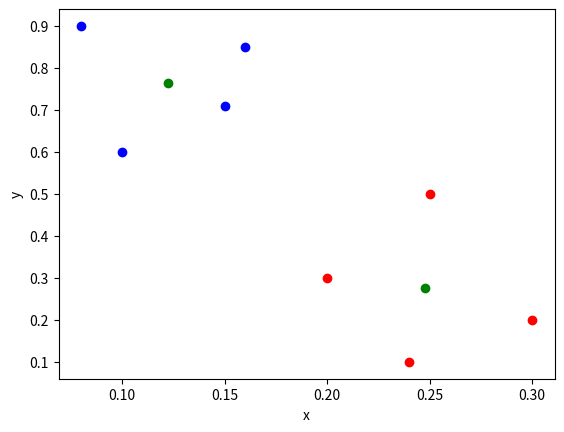

Source code (Python):
import math
import matplotlib.pyplot as plt
import numpy as np

def dist(p1, p2):
	d = math.sqrt((p1[0]-p2[0])**2 + (p1[1]-p2[1])**2)
	return d

def calc_cent(cl):
	x = 0
	y = 0
	for i in range(len(cl)):
		x += cl[i][0]
		y += cl[i][1]
	x = x/len(cl)
	y = y/len(cl)
	p = [x,y]
	return p

points= [ 
		[0.1,0.6] , [0.15,0.71] , [0.08,0.9] , [0.16,0.85] , [0.2,0.3] , [0.25,0.5] , [0.24,0.1] , [0.3,0.2]
	]
k = 2

cl1 = [points[0]]
cl2 = [points[7]]

cent1 = points[0]
cent2 = points[7]

for i in range(1,7):
	d1 = dist(cent1, points[i])
	d2 = dist(cent2, points[i])
	if d1>d2:
		cl2.append(points[i])
		cent2 = calc_cent(cl2)
	else:
		cl1.append(points[i])
		cent1 = calc_cent(cl1)

x1 = []
y1 = []
for i in range(len(cl1)):
	x1.append(cl1[i][0])
	y1.append(cl1[i][1])

x2 = []
y2 = []
for i in range(len(cl2)):
	x2.append(cl2[i][0])
	y2. append(cl2[i][1])

p = points[5]
b = False

for i in range(len(cl1)):
	if p == cl1[i]:
		b = True
		break

if b == True :
	print("Point 6 is in Cluster : 1")
else : 
	print("Point 6 is in Cluster : 2")

print("Population of Cluster 2 is : " , len(cl2) )

print("Value of centroid 1 : m1 : " , cent1)
print("Value of centroid 2 : m2 : " , cent2)

print("\n")
print("Cluster 1 : " , cl1)

print("\n")
print("Cluster 2 : " , cl2)

plt.scatter(x1,y1 , c='blue')
plt.scatter(x2,y2 , c='red')
plt.scatter(cent1[0] , cent1[1] , c='green')
plt.scatter(cent2[0] , cent2[1] , c='green')
plt.xlabel('x')
plt.ylabel('y')
plt.show()